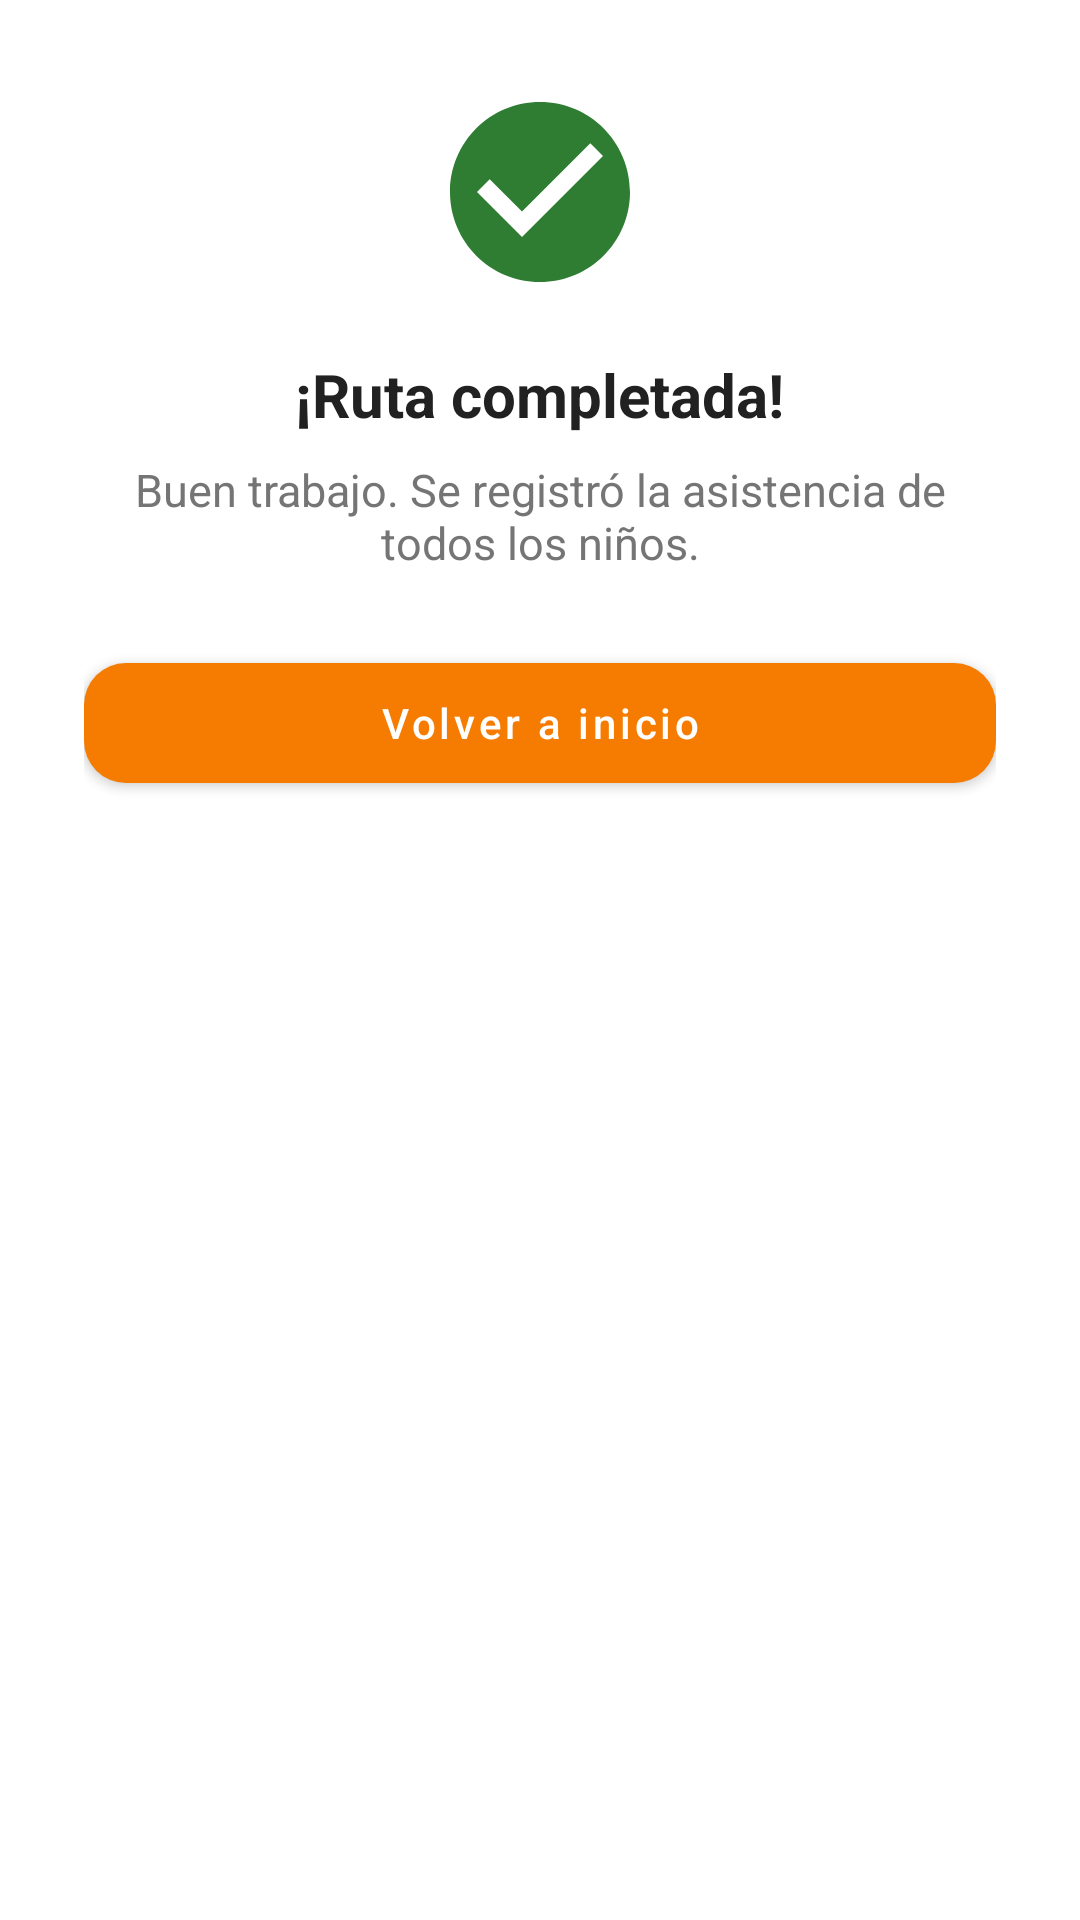

Reconstruct the res/layout file that produces this screen, plus the resources it refers to.
<!-- AndroidManifest.xml: application theme Theme.BusetaEscolarApp -->
<!-- res/layout/dialog_ruta_completada.xml -->
<?xml version="1.0" encoding="utf-8"?>
<LinearLayout xmlns:android="http://schemas.android.com/apk/res/android"
    xmlns:app="http://schemas.android.com/apk/res-auto"
    android:layout_width="match_parent"
    android:layout_height="wrap_content"
    android:orientation="vertical"
    android:gravity="center_horizontal"
    android:padding="28dp">

    <ImageView
        android:layout_width="72dp"
        android:layout_height="72dp"
        android:src="@drawable/ic_check_circle" />

    <TextView
        android:layout_width="wrap_content"
        android:layout_height="wrap_content"
        android:layout_marginTop="18dp"
        android:text="¡Ruta completada!"
        android:textColor="@color/text_primary"
        android:textSize="20sp"
        android:textStyle="bold" />

    <TextView
        android:layout_width="wrap_content"
        android:layout_height="wrap_content"
        android:layout_marginTop="8dp"
        android:gravity="center"
        android:text="Buen trabajo. Se registró la asistencia de todos los niños."
        android:textColor="@color/text_secondary"
        android:textSize="15sp" />

    <com.google.android.material.button.MaterialButton
        android:id="@+id/btnVolverInicioRuta"
        android:layout_width="match_parent"
        android:layout_height="52dp"
        android:layout_marginTop="24dp"
        android:text="Volver a inicio"
        android:textAllCaps="false"
        app:backgroundTint="@color/school_orange"
        app:cornerRadius="14dp" />

</LinearLayout>
<!-- resources referenced by this layout -->
<resources>
  <color name="school_orange">#F57C00</color>
  <color name="text_primary">#212121</color>
  <color name="text_secondary">#757575</color>
  <!-- drawable ic_check_circle (drawable) -->
  <vector xmlns:android="http://schemas.android.com/apk/res/android"
      android:width="72dp"
      android:height="72dp"
      android:viewportWidth="24"
      android:viewportHeight="24"
      android:tint="@color/success_green">
      <path
          android:fillColor="#FF000000"
          android:pathData="M12,2C6.47,2 2,6.47 2,12s4.47,10 10,10 10,-4.47 10,-10S17.53,2 12,2zM10,17l-5,-5 1.41,-1.41L10,14.17l7.59,-7.59L19,8l-9,9z" />
  </vector>
  <style name="Theme.BusetaEscolarApp" parent="Theme.MaterialComponents.Light.NoActionBar" />
  <color name="success_green">#2E7D32</color>
</resources>
